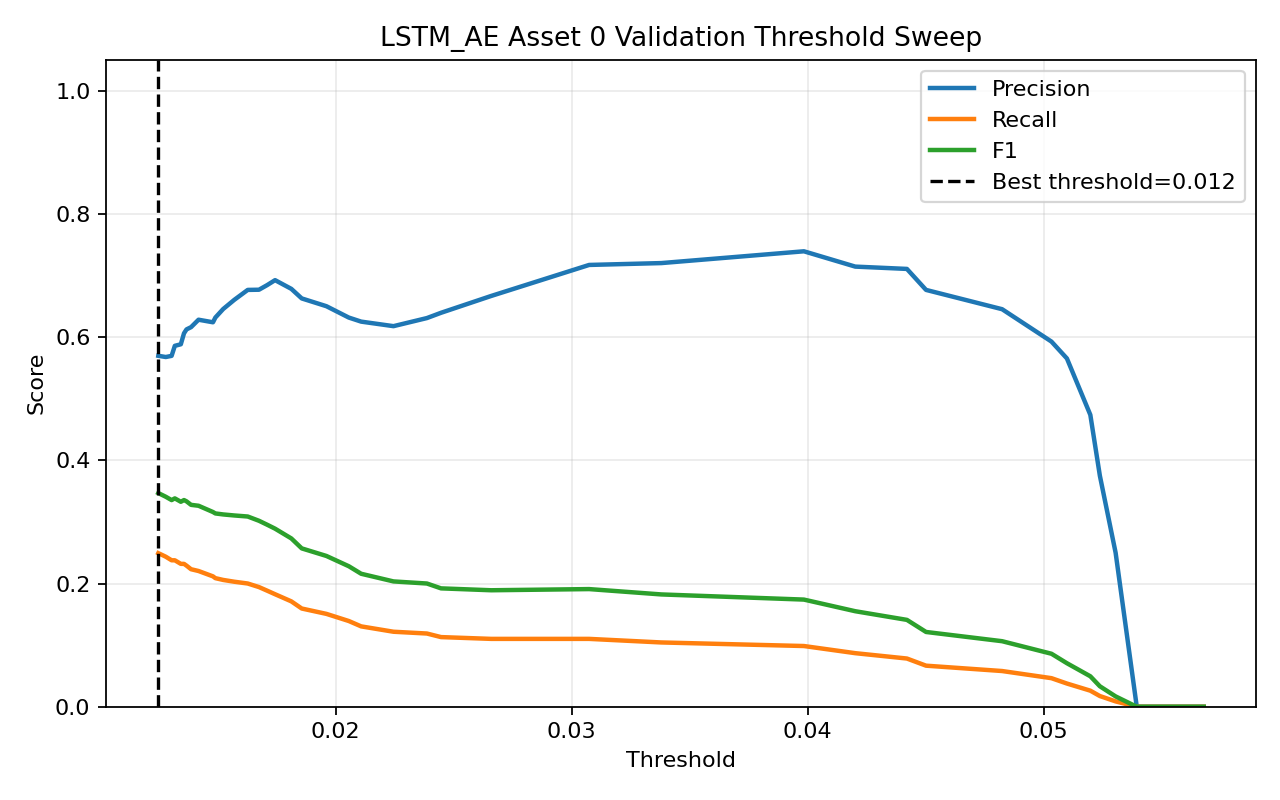

Values plotted in this chart, from the file beside it:
threshold, precision, recall, f1, accuracy
0.01248, 0.5695, 0.2493, 0.3468, 0.5709
0.0128, 0.5676, 0.2435, 0.3408, 0.5695
0.01305, 0.5694, 0.2377, 0.3354, 0.5695
0.01318, 0.5857, 0.2377, 0.3381, 0.5748
0.01344, 0.5882, 0.2319, 0.3326, 0.5748
0.01357, 0.6061, 0.2319, 0.3354, 0.5801
0.01368, 0.6124, 0.229, 0.3333, 0.5815
0.01387, 0.616, 0.2232, 0.3277, 0.5815
0.01419, 0.6281, 0.2203, 0.3262, 0.5841
0.0148, 0.6239, 0.2116, 0.316, 0.5815
0.0149, 0.6316, 0.2087, 0.3137, 0.5828
0.01523, 0.6455, 0.2058, 0.3121, 0.5854
0.0157, 0.6604, 0.2029, 0.3104, 0.5881
0.01627, 0.6765, 0.2, 0.3087, 0.5907
0.01675, 0.6768, 0.1942, 0.3018, 0.5894
0.01709, 0.6842, 0.1884, 0.2955, 0.5894
0.01743, 0.6923, 0.1826, 0.289, 0.5894
0.01812, 0.6782, 0.171, 0.2731, 0.5841
0.01856, 0.6627, 0.1594, 0.257, 0.5788
0.01961, 0.65, 0.1507, 0.2447, 0.5748
0.02055, 0.6316, 0.1391, 0.228, 0.5695
0.02108, 0.625, 0.1304, 0.2158, 0.5669
0.02245, 0.6176, 0.1217, 0.2034, 0.5642
0.02386, 0.6308, 0.1188, 0.2, 0.5656
0.02446, 0.6393, 0.113, 0.1921, 0.5656
0.02659, 0.6667, 0.1101, 0.1891, 0.5682
0.03074, 0.717, 0.1101, 0.191, 0.5735
0.0338, 0.72, 0.1043, 0.1823, 0.5722
0.03984, 0.7391, 0.09855, 0.1739, 0.5722
0.04201, 0.7143, 0.08696, 0.155, 0.5669
0.0442, 0.7105, 0.07826, 0.141, 0.5642
0.04501, 0.6765, 0.06667, 0.1214, 0.5589
0.04824, 0.6452, 0.05797, 0.1064, 0.555
0.05033, 0.5926, 0.04638, 0.08602, 0.5497
0.05098, 0.5652, 0.03768, 0.07065, 0.547
0.05197, 0.4737, 0.02609, 0.04945, 0.5417
0.05238, 0.375, 0.01739, 0.03324, 0.5377
0.05304, 0.25, 0.008696, 0.01681, 0.5351
0.05394, 0.0, 0.0, 0.0, 0.5325
0.05678, 0.0, 0.0, 0.0, 0.5377
